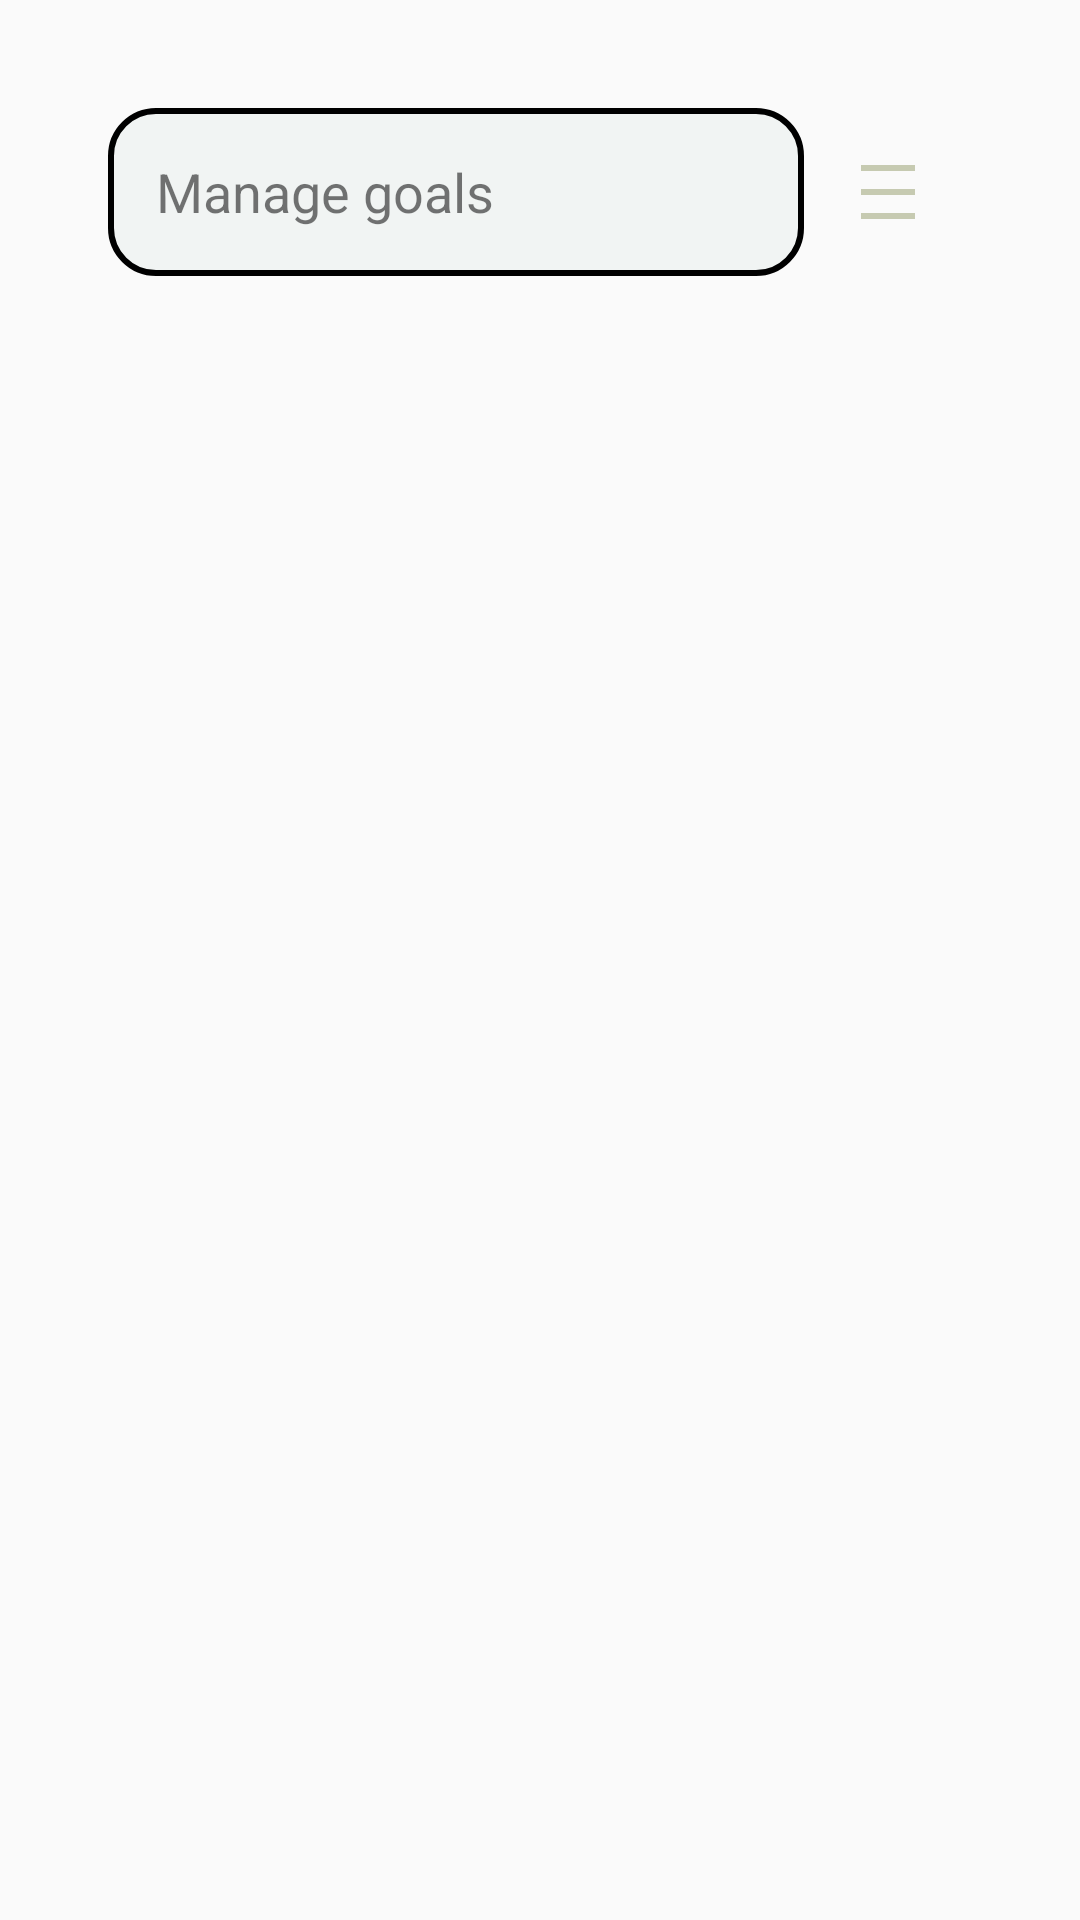

Layout XML and referenced resources for this Android screen:
<!-- AndroidManifest.xml: activity theme Theme.LifeAssist -->
<!-- res/layout/activity_completed_goals.xml -->
<androidx.drawerlayout.widget.DrawerLayout
    xmlns:android="http://schemas.android.com/apk/res/android"
    xmlns:app="http://schemas.android.com/apk/res-auto"
    xmlns:tools="http://schemas.android.com/tools"
    android:id="@+id/drawer_layout"
    android:layout_width="match_parent"
    android:layout_height="match_parent">

    
    <FrameLayout
        android:layout_width="match_parent"
        android:layout_height="match_parent">

        <RelativeLayout
            android:layout_margin="20dp"
            android:layout_width="match_parent"
            android:layout_height="match_parent"
            android:padding="16dp"
            tools:ignore="MissingConstraints">
        
            <LinearLayout
                android:id="@+id/goalsScreenText"
                android:layout_width="match_parent"
                android:layout_height="56dp"
                android:orientation="horizontal">

                <TextView
                    android:layout_width="0dp"
                    android:layout_height="match_parent"
                    android:layout_weight="1"
                    android:gravity="start|center_vertical"
                    android:maxLines="1"
                    android:text="Manage goals"
                    android:textSize="18sp"
                    android:paddingLeft="16dp"
                    android:background="@drawable/rect_bg"/>

                <ImageButton
                    android:id="@+id/hamburger_menu_button"
                    android:layout_width="56dp"
                    android:layout_height="56dp"
                    android:layout_gravity="end"
                    android:background="@android:color/transparent"
                    android:contentDescription="Menu"
                    android:src="@drawable/baseline_density_medium_24" />
            </LinearLayout>

            <ScrollView
                android:layout_width="match_parent"
                android:layout_height="200dp"
                android:layout_below="@+id/goalsScreenText"
                android:layout_alignParentBottom="true"
                android:layout_marginTop="10dp"
                android:layout_marginBottom="10dp"
                android:contentDescription="@string/app_name"
                app:layout_constraintBottom_toBottomOf="parent"
                app:layout_constraintEnd_toEndOf="parent">

                <LinearLayout
                    android:id="@+id/completedGoalsList"
                    android:layout_width="match_parent"
                    android:layout_height="wrap_content"
                    android:orientation="vertical"
                    android:padding="10dp" />
            </ScrollView>
        </RelativeLayout>


    </FrameLayout>

    
    <include
        android:id="@+id/drawer_content"
        android:layout_width="match_parent"
        android:layout_height="match_parent"
        layout="@layout/navigation_drawer"
        android:layout_gravity="right" />

</androidx.drawerlayout.widget.DrawerLayout>
<!-- res/layout/navigation_drawer.xml (included above) -->
<LinearLayout
    xmlns:android="http://schemas.android.com/apk/res/android"
    android:layout_width="280dp"
    android:layout_height="match_parent"
    android:layout_gravity="end"
    android:orientation="vertical"
    android:background="#FFFFFF"
    android:paddingTop="56dp"
    android:paddingRight="10dp"
    android:paddingLeft="10dp">

    
    <TextView
        android:id="@+id/nav_home"
        android:layout_width="match_parent"
        android:layout_height="wrap_content"
        android:text="Home"
        android:clickable="true"
        android:padding="16dp"
        android:textSize="16sp"
        android:textColor="@color/black" />

    <TextView
        android:id="@+id/nav_profile"
        android:layout_width="match_parent"
        android:layout_height="wrap_content"
        android:text="Profile"
        android:clickable="true"
        android:padding="16dp"
        android:textSize="16sp"
        android:textColor="@color/black" />

    <TextView
        android:id="@+id/nav_completed_goals"
        android:layout_width="match_parent"
        android:layout_height="wrap_content"
        android:text="Completed Goals"
        android:clickable="true"
        android:padding="16dp"
        android:textSize="16sp"
        android:textColor="@color/black" />

    <TextView
        android:id="@+id/nav_logout"
        android:layout_width="match_parent"
        android:layout_height="wrap_content"
        android:text="Log Out"
        android:clickable="true"
        android:padding="16dp"
        android:textSize="16sp"
        android:textColor="@color/black" />
</LinearLayout>
<!-- resources referenced by this layout -->
<resources>
  <!-- drawable baseline_density_medium_24 (drawable) -->
  <vector xmlns:android="http://schemas.android.com/apk/res/android" android:height="24dp" android:tint="#C6CAB1" android:viewportHeight="24" android:viewportWidth="24" android:width="24dp">
        
      <path android:fillColor="@android:color/white" android:pathData="M3,3h18v2h-18z"/>
        
      <path android:fillColor="@android:color/white" android:pathData="M3,19h18v2h-18z"/>
        
      <path android:fillColor="@android:color/white" android:pathData="M3,11h18v2h-18z"/>
      
  </vector>
  <!-- drawable rect_bg (drawable) -->
  <shape xmlns:android="http://schemas.android.com/apk/res/android">
      
      <solid android:color="#33CCD9D7" /> 
  
      
      <stroke
          android:color="#000000"
      android:width="2dp" />
  
      
      <corners android:radius="15dp" />
  
      
      <padding
          android:left="2dp"
          android:top="2dp"
          android:right="2dp"
          android:bottom="2dp" />
  </shape>
  <string name="app_name">LifeAssist</string>
  <style name="Theme.LifeAssist" parent="Theme.AppCompat.Light.NoActionBar">
          <item name="colorPrimary">@color/purple_500</item>
          <item name="colorPrimaryDark">@color/purple_700</item>
          <item name="colorAccent">@color/teal_200</item>
          </style>
  <!-- not gathered from this repository: default colours our renderer supplied (Android Studio template values) -->
  <color name="purple_500">#FF6200EE</color>
  <color name="purple_700">#FF3700B3</color>
  <color name="teal_200">#FF03DAC5</color>
  <color name="black">#FF000000</color>
</resources>
